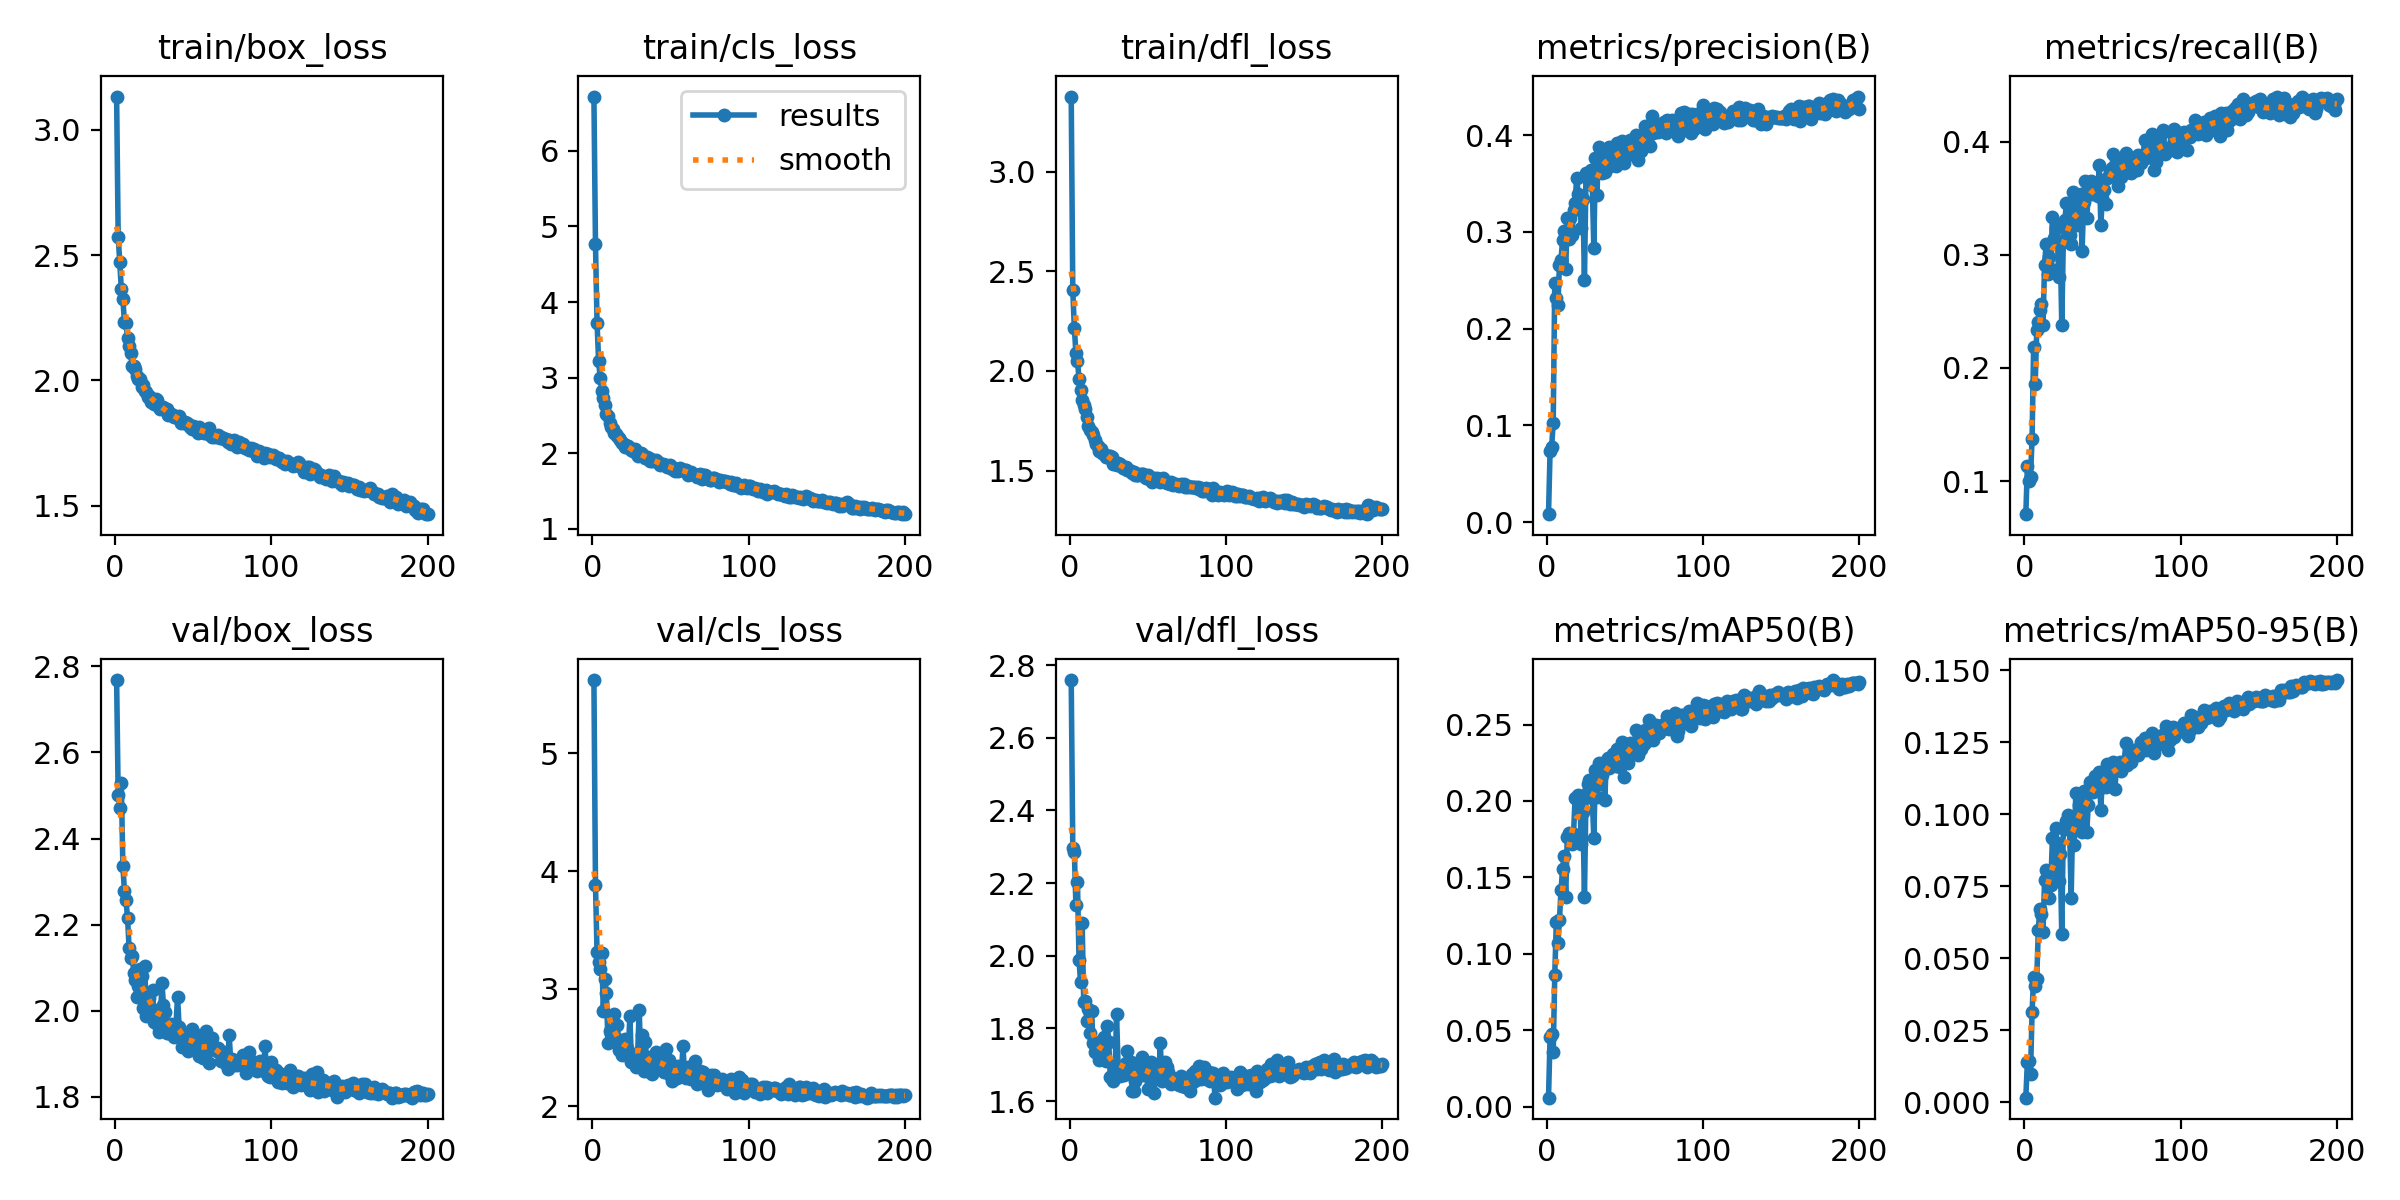

Values plotted in this chart, from the file beside it:
epoch, time, train/box_loss, train/cls_loss, train/dfl_loss, metrics/precision(B), metrics/recall(B), metrics/mAP50(B), metrics/mAP50-95(B), val/box_loss, val/cls_loss, val/dfl_loss, lr/pg0, lr/pg1, lr/pg2
1, 477.6, 3.133, 6.719, 3.378, 0.00812, 0.07082, 0.00583, 0.00152, 2.768, 5.624, 2.759, 0.0005528, 0.0005528, 0.0005528
2, 902.5, 2.573, 4.766, 2.405, 0.07353, 0.1131, 0.04556, 0.01395, 2.501, 3.883, 2.297, 0.001103, 0.001103, 0.001103
3, 1302, 2.473, 3.729, 2.216, 0.07786, 0.1, 0.04731, 0.01426, 2.471, 3.31, 2.286, 0.001648, 0.001648, 0.001648
4, 1692, 2.365, 3.224, 2.09, 0.1022, 0.1037, 0.03551, 0.00978, 2.528, 3.226, 2.139, 0.001642, 0.001642, 0.001642
5, 2082, 2.326, 2.999, 2.05, 0.2475, 0.1373, 0.08629, 0.03129, 2.337, 3.171, 2.203, 0.001634, 0.001634, 0.001634
6, 2471, 2.232, 2.821, 1.961, 0.2318, 0.2182, 0.1209, 0.04348, 2.279, 3.308, 1.988, 0.001626, 0.001626, 0.001626
7, 2856, 2.229, 2.724, 1.905, 0.2243, 0.1859, 0.1069, 0.04045, 2.256, 2.815, 1.927, 0.001617, 0.001617, 0.001617
8, 3259, 2.169, 2.637, 1.856, 0.2662, 0.2336, 0.1223, 0.04285, 2.215, 3.082, 2.091, 0.001609, 0.001609, 0.001609
9, 3664, 2.139, 2.522, 1.827, 0.271, 0.2403, 0.1416, 0.05984, 2.146, 2.961, 1.872, 0.001601, 0.001601, 0.001601
10, 4064, 2.109, 2.491, 1.809, 0.292, 0.2512, 0.1555, 0.06701, 2.123, 2.542, 1.876, 0.001593, 0.001593, 0.001593
11, 4461, 2.056, 2.397, 1.768, 0.3007, 0.2562, 0.1642, 0.06529, 2.127, 2.643, 1.821, 0.001584, 0.001584, 0.001584
12, 4857, 2.057, 2.345, 1.722, 0.2619, 0.2376, 0.1373, 0.05916, 2.087, 2.619, 1.853, 0.001576, 0.001576, 0.001576
13, 5259, 2.045, 2.319, 1.702, 0.3143, 0.2913, 0.1765, 0.07715, 2.071, 2.597, 1.789, 0.001568, 0.001568, 0.001568
14, 5657, 2.015, 2.273, 1.695, 0.2927, 0.3093, 0.1789, 0.08056, 2.032, 2.789, 1.848, 0.00156, 0.00156, 0.00156
15, 6057, 2.005, 2.255, 1.679, 0.3149, 0.2829, 0.1763, 0.07613, 2.057, 2.582, 1.759, 0.001551, 0.001551, 0.001551
16, 6461, 2.006, 2.234, 1.654, 0.2968, 0.2978, 0.1721, 0.071, 2.098, 2.693, 1.736, 0.001543, 0.001543, 0.001543
17, 6864, 1.972, 2.2, 1.634, 0.3225, 0.2874, 0.1781, 0.07533, 2.08, 2.476, 1.757, 0.001535, 0.001535, 0.001535
18, 7266, 1.98, 2.177, 1.625, 0.3295, 0.3337, 0.2021, 0.09157, 2.006, 2.54, 1.734, 0.001527, 0.001527, 0.001527
19, 7657, 1.956, 2.132, 1.596, 0.3563, 0.3145, 0.2023, 0.08072, 2.104, 2.439, 1.712, 0.001518, 0.001518, 0.001518
20, 8054, 1.955, 2.125, 1.608, 0.3389, 0.3236, 0.2039, 0.09514, 1.988, 2.502, 1.766, 0.00151, 0.00151, 0.00151
21, 8453, 1.934, 2.083, 1.586, 0.3333, 0.3276, 0.2013, 0.09006, 2.041, 2.574, 1.722, 0.001502, 0.001502, 0.001502
22, 8856, 1.938, 2.092, 1.582, 0.3043, 0.2806, 0.1718, 0.07664, 2.029, 2.496, 1.778, 0.001494, 0.001494, 0.001494
23, 9260, 1.914, 2.098, 1.57, 0.3338, 0.3123, 0.1926, 0.08612, 2.007, 2.46, 1.71, 0.001485, 0.001485, 0.001485
24, 9666, 1.925, 2.074, 1.569, 0.2504, 0.2384, 0.1373, 0.05845, 2.048, 2.767, 1.807, 0.001477, 0.001477, 0.001477
25, 10062, 1.907, 2.046, 1.573, 0.3607, 0.3116, 0.2046, 0.09514, 1.973, 2.381, 1.764, 0.001469, 0.001469, 0.001469
26, 10467, 1.927, 2.032, 1.575, 0.3552, 0.3309, 0.2114, 0.09499, 1.999, 2.405, 1.666, 0.001461, 0.001461, 0.001461
27, 10877, 1.923, 2.051, 1.567, 0.3599, 0.3457, 0.2139, 0.09765, 1.97, 2.378, 1.668, 0.001452, 0.001452, 0.001452
28, 11281, 1.893, 2.008, 1.533, 0.3636, 0.3251, 0.2088, 0.09982, 1.95, 2.336, 1.655, 0.001444, 0.001444, 0.001444
29, 11682, 1.885, 1.966, 1.54, 0.3482, 0.3177, 0.2016, 0.09552, 1.98, 2.454, 1.665, 0.001436, 0.001436, 0.001436
30, 12067, 1.888, 1.983, 1.528, 0.2833, 0.3099, 0.1756, 0.07089, 2.064, 2.819, 1.84, 0.001428, 0.001428, 0.001428
31, 12471, 1.894, 1.999, 1.538, 0.3768, 0.3554, 0.2205, 0.09797, 2.014, 2.364, 1.697, 0.001419, 0.001419, 0.001419
32, 12872, 1.884, 1.992, 1.531, 0.338, 0.3333, 0.2027, 0.08942, 1.996, 2.605, 1.668, 0.001411, 0.001411, 0.001411
33, 13270, 1.884, 1.964, 1.525, 0.3877, 0.3444, 0.2248, 0.1073, 1.948, 2.305, 1.693, 0.001403, 0.001403, 0.001403
34, 13668, 1.861, 1.933, 1.515, 0.3688, 0.3266, 0.2109, 0.0954, 1.949, 2.549, 1.68, 0.001395, 0.001395, 0.001395
35, 14069, 1.866, 1.954, 1.512, 0.3612, 0.3378, 0.217, 0.1032, 1.953, 2.299, 1.671, 0.001386, 0.001386, 0.001386
36, 14466, 1.864, 1.937, 1.517, 0.3751, 0.3539, 0.2217, 0.1032, 1.969, 2.418, 1.706, 0.001378, 0.001378, 0.001378
37, 14861, 1.86, 1.895, 1.505, 0.3617, 0.303, 0.2003, 0.09376, 1.956, 2.376, 1.738, 0.00137, 0.00137, 0.00137
38, 15262, 1.854, 1.901, 1.502, 0.385, 0.3466, 0.226, 0.1081, 1.94, 2.276, 1.683, 0.001362, 0.001362, 0.001362
39, 15662, 1.855, 1.916, 1.499, 0.3674, 0.3651, 0.228, 0.1064, 1.968, 2.386, 1.708, 0.001353, 0.001353, 0.001353
40, 16065, 1.85, 1.903, 1.488, 0.388, 0.3321, 0.2217, 0.09386, 2.033, 2.406, 1.629, 0.001345, 0.001345, 0.001345
41, 16458, 1.856, 1.905, 1.493, 0.3703, 0.3545, 0.2256, 0.1033, 1.961, 2.461, 1.626, 0.001337, 0.001337, 0.001337
42, 16848, 1.828, 1.881, 1.478, 0.3846, 0.3536, 0.231, 0.1111, 1.943, 2.396, 1.656, 0.001329, 0.001329, 0.001329
43, 17239, 1.836, 1.85, 1.476, 0.3687, 0.3652, 0.2262, 0.1076, 1.915, 2.35, 1.7, 0.00132, 0.00132, 0.00132
44, 17629, 1.829, 1.857, 1.478, 0.3677, 0.3537, 0.2231, 0.1076, 1.934, 2.355, 1.685, 0.001312, 0.001312, 0.001312
45, 18022, 1.834, 1.853, 1.484, 0.3919, 0.3638, 0.2343, 0.1133, 1.928, 2.321, 1.677, 0.001304, 0.001304, 0.001304
46, 18418, 1.829, 1.844, 1.484, 0.3748, 0.3631, 0.231, 0.1128, 1.934, 2.297, 1.72, 0.001296, 0.001296, 0.001296
47, 18811, 1.827, 1.845, 1.484, 0.3898, 0.3519, 0.2222, 0.1083, 1.907, 2.488, 1.67, 0.001287, 0.001287, 0.001287
48, 19210, 1.814, 1.816, 1.466, 0.3943, 0.3798, 0.2383, 0.1146, 1.933, 2.329, 1.702, 0.001279, 0.001279, 0.001279
49, 19606, 1.805, 1.818, 1.46, 0.3714, 0.3267, 0.2153, 0.1016, 1.957, 2.396, 1.702, 0.001271, 0.001271, 0.001271
50, 19994, 1.819, 1.844, 1.475, 0.3797, 0.3504, 0.2338, 0.1129, 1.935, 2.271, 1.633, 0.001263, 0.001263, 0.001263
51, 20393, 1.815, 1.796, 1.455, 0.3911, 0.3573, 0.2347, 0.113, 1.945, 2.217, 1.69, 0.001254, 0.001254, 0.001254
52, 20788, 1.805, 1.808, 1.463, 0.3798, 0.3449, 0.2246, 0.1095, 1.909, 2.275, 1.709, 0.001246, 0.001246, 0.001246
53, 21173, 1.791, 1.758, 1.444, 0.3948, 0.3679, 0.2382, 0.1175, 1.921, 2.314, 1.679, 0.001238, 0.001238, 0.001238
54, 21560, 1.812, 1.779, 1.463, 0.3882, 0.369, 0.2331, 0.1131, 1.894, 2.243, 1.623, 0.00123, 0.00123, 0.00123
55, 21956, 1.801, 1.765, 1.457, 0.384, 0.3739, 0.2373, 0.1143, 1.91, 2.341, 1.677, 0.001221, 0.001221, 0.001221
56, 22347, 1.794, 1.801, 1.463, 0.3848, 0.3768, 0.2379, 0.1161, 1.889, 2.339, 1.665, 0.001213, 0.001213, 0.001213
57, 22739, 1.788, 1.78, 1.454, 0.4, 0.389, 0.2467, 0.118, 1.931, 2.282, 1.663, 0.001205, 0.001205, 0.001205
58, 23134, 1.79, 1.774, 1.444, 0.374, 0.3771, 0.2299, 0.1086, 1.953, 2.512, 1.76, 0.001197, 0.001197, 0.001197
59, 23522, 1.804, 1.779, 1.454, 0.3986, 0.3746, 0.2412, 0.1165, 1.921, 2.274, 1.656, 0.001188, 0.001188, 0.001188
60, 23913, 1.809, 1.775, 1.463, 0.3837, 0.3606, 0.2338, 0.1156, 1.879, 2.239, 1.675, 0.00118, 0.00118, 0.00118
... 140 more rows
